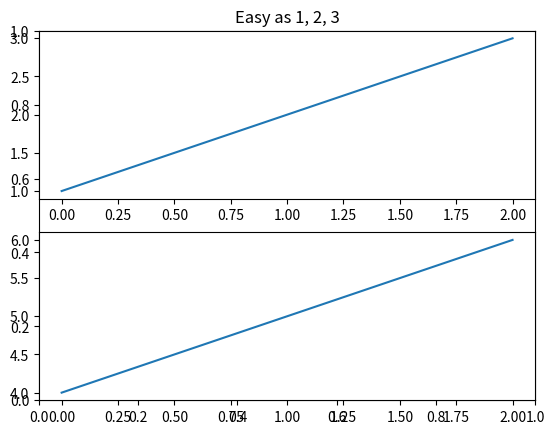
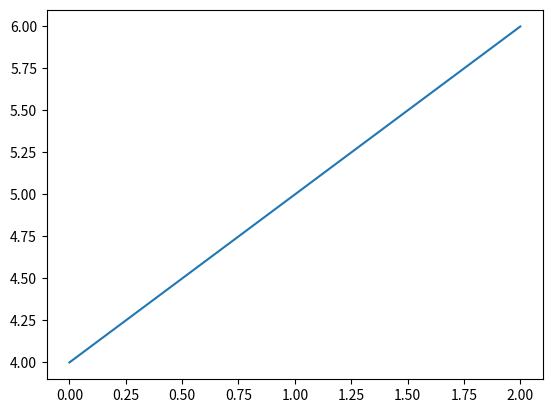

Here is the Python script that generated these plots, in order:
import numpy as np
import matplotlib.pyplot as plt

x = np.linspace(0, 10, 1000)
y = np.sin(x) + 1
z = np.cos(x**2) + 1

print(plt.gcf())
print(plt.gca())
plt.figure(1)                # the first figure
plt.subplot(211)             # the first subplot in the first figure
plt.plot([1, 2, 3])
plt.subplot(212)             # the second subplot in the first figure
plt.plot([4, 5, 6])


plt.figure(2)                # a second figure
plt.plot([4, 5, 6])          # creates a subplot(111) by default

plt.figure(1)                # figure 1 current; subplot(212) still current
plt.subplot(211)             # make subplot(211) in figure1 current
plt.title('Easy as 1, 2, 3') # subplot 211 title
print(plt.gca())
print(plt.gcf())
plt.show()
